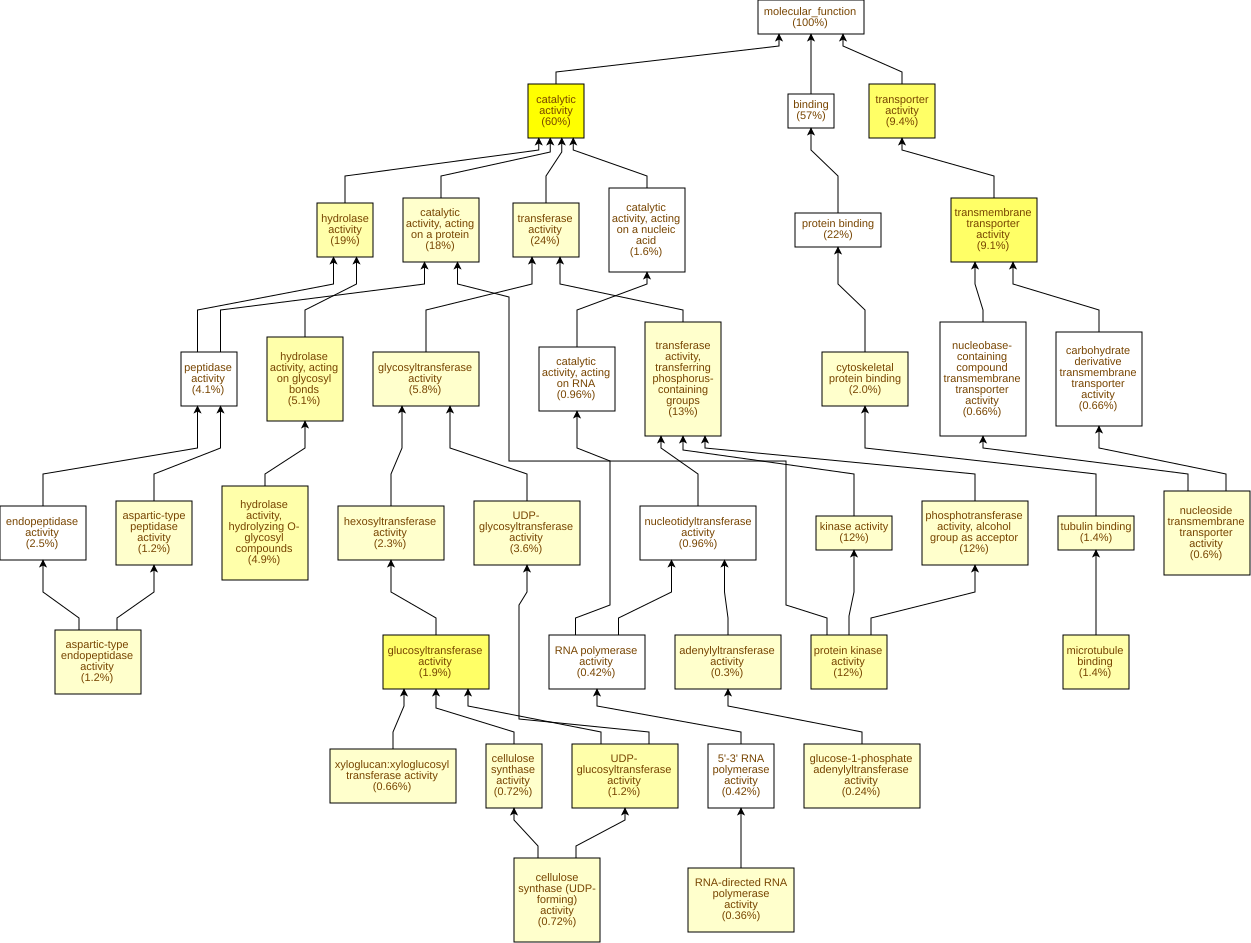

Source data for this figure (header and first rows):
GO Term	Study #	Study Freq.	Pop. Freq.	p-value	q-value	name	gene products
GO:0003824	990	60%	52%	3.32E-10	2.01E-7	catalytic activity	Cc01g14330,Cc01g12150,Cc06g18950,Cc06g19…
GO:0005215	156	9.4%	6.1%	9.92E-9	3.01E-6	transporter activity	Cc08g09340,Cc07g14560,Cc03g05360,Cc01g19…
GO:0046527	31	1.9%	0.63%	1.11E-8	3.01E-6	glucosyltransferase activity	Cc10g15010,Cc06g10090,Cc03g07460,Cc04g00…
GO:0022857	152	9.1%	5.9%	2.27E-8	3.44E-6	transmembrane transporter activity	Cc08g09340,Cc07g14560,Cc03g05360,Cc01g19…
GO:0016787	319	19%	15%	4.13E-6	5.02E-4	hydrolase activity	Cc05g02830,Cc04g00680,Cc02g07570,Cc03g08…
GO:0035251	20	1.2%	0.41%	5.27E-6	5.33E-4	UDP-glucosyltransferase activity	Cc10g15010,Cc05g03610,Cc05g15080,Cc03g05…
GO:0004672	192	12%	8.6%	6.39E-6	5.54E-4	protein kinase activity	Cc07g13350,Cc06g15160,Cc02g32130,Cc09g10…
GO:0016798	85	5.1%	3.2%	7.85E-6	5.95E-4	hydrolase activity, acting on glycosyl b…	Cc02g31040,Cc07g13390,Cc09g04660,Cc04g01…
GO:0004553	82	4.9%	3.1%	8.46E-6	5.95E-4	hydrolase activity, hydrolyzing O-glycos…	Cc02g31040,Cc07g13390,Cc04g01850,Cc09g06…
GO:0008017	23	1.4%	0.53%	8.69E-6	5.95E-4	microtubule binding	Cc11g16830,Cc07g15660,Cc07g12380,Cc04g03…
GO:0016740	397	24%	20%	2.85E-5	1.57E-3	transferase activity	Cc11g09140,Cc01g12150,Cc06g19800,Cc07g09…
GO:0008092	33	2.0%	0.96%	3.1E-5	1.57E-3	cytoskeletal protein binding	Cc11g16830,Cc07g12380,Cc11g13960,Cc02g16…
GO:0016773	199	12%	9.2%	3.42E-5	1.6E-3	phosphotransferase activity, alcohol gro…	Cc07g13350,Cc02g12000,Cc06g19800,Cc09g10…
GO:0016757	96	5.8%	3.9%	4.44E-5	1.92E-3	glycosyltransferase activity	Cc10g15010,Cc07g14880,Cc03g07460,Cc03g05…
GO:0008194	60	3.6%	2.2%	9.12E-5	3.69E-3	UDP-glycosyltransferase activity	Cc10g15010,Cc07g14880,Cc03g07460,Cc03g05…
GO:0005337	10	0.6%	0.16%	9.76E-5	3.7E-3	nucleoside transmembrane transporter act…	Cc10g06500,Cc02g12240,Cc03g11350,Cc11g14…
GO:0016301	202	12%	9.5%	1.08E-4	3.85E-3	kinase activity	Cc07g13350,Cc02g12000,Cc06g19800,Cc09g10…
GO:0015631	23	1.4%	0.61%	1.09E-4	3.85E-3	tubulin binding	Cc11g16830,Cc07g15660,Cc07g12380,Cc04g03…
GO:0016759	12	0.72%	0.22%	1.12E-4	3.85E-3	cellulose synthase activity	Cc10g15010,Cc05g03610,Cc05g15080,Cc03g05…
GO:0016760	12	0.72%	0.22%	1.12E-4	3.85E-3	cellulose synthase (UDP-forming) activit…	Cc10g15010,Cc05g03610,Cc05g15080,Cc03g05…
GO:0003968	6	0.36%	0.06%	1.31E-4	3.85E-3	RNA-directed RNA polymerase activity	Cc11g06940,Cc06g10360,Cc06g10350,Cc11g06…
GO:0140096	292	18%	15%	1.38E-4	3.85E-3	catalytic activity, acting on a protein	Cc07g13350,Cc05g02830,Cc02g07570,Cc06g18…
GO:0016772	219	13%	11%	1.5E-4	3.95E-3	transferase activity, transferring phosp…	Cc07g13350,Cc02g12000,Cc06g19800,Cc09g10…
GO:0016758	38	2.3%	1.2%	1.54E-4	3.95E-3	hexosyltransferase activity	Cc10g15010,Cc10g14380,Cc06g10090,Cc03g07…
GO:0008878	4	0.24%	0.03%	1.65E-4	4.01E-3	glucose-1-phosphate adenylyltransferase …	Cc10g02590,Cc02g17340,Cc03g03330,Cc05g09…
GO:0016762	11	0.66%	0.2%	1.92E-4	4.48E-3	xyloglucan:xyloglucosyl transferase acti…	Cc02g20260,Cc06g10090,Cc06g13410,Cc02g11…
GO:0070001	20	1.2%	0.52%	2.31E-4	5.18E-3	aspartic-type peptidase activity	Cc01g10070,Cc02g07570,Cc07g19200,Cc07g11…
GO:0004190	20	1.2%	0.52%	2.31E-4	5.18E-3	aspartic-type endopeptidase activity	Cc01g10070,Cc02g07570,Cc07g19200,Cc07g11…
GO:0070566	5	0.3%	0.05%	3.22E-4	6.75E-3	adenylyltransferase activity	Cc10g02590,Cc10g01850,Cc02g17340,Cc03g03…
GO:0008131	6	0.36%	0.08%	5.89E-4	0.0119	primary methylamine oxidase activity	Cc11g15620,Cc08g13160,Cc07g02190,Cc03g03…
GO:0016860	10	0.6%	0.19%	6.57E-4	0.0129	intramolecular oxidoreductase activity	Cc09g03670,Cc05g10040,Cc07g08780,Cc01g12…
GO:0016861	7	0.42%	0.1%	6.74E-4	0.0129	intramolecular oxidoreductase activity, …	Cc07g08780,Cc01g12910,Cc02g06410,Cc02g16…
GO:0048038	6	0.36%	0.08%	1.07E-3	0.0196	quinone binding	Cc11g15620,Cc04g02140,Cc08g13160,Cc03g03…
GO:0003777	11	0.66%	0.25%	1.58E-3	0.0281	microtubule motor activity	Cc10g04770,Cc02g17060,Cc07g12380,Cc04g03…
GO:0016298	10	0.6%	0.22%	2.12E-3	0.0367	lipase activity	Cc05g05170,Cc06g22200,Cc06g18520,Cc01g14…
GO:0016641	6	0.36%	0.1%	2.83E-3	0.0478	oxidoreductase activity, acting on the C…	Cc11g15620,Cc08g13160,Cc07g02190,Cc03g03…
GO:0015932	11	0.66%	0.27%	3.19E-3	0.0524	nucleobase-containing compound transmemb…	Cc10g06500,Cc02g12240,Cc03g11350,Cc06g11…
GO:1901505	11	0.66%	0.27%	3.19E-3	0.0524	carbohydrate derivative transmembrane tr…	Cc10g06500,Cc02g12240,Cc03g11350,Cc06g11…
GO:0004857	26	1.6%	0.91%	3.82E-3	0.0594	enzyme inhibitor activity	Cc03g03480,Cc11g08170,Cc11g14370,Cc02g34…
GO:0140678	26	1.6%	0.91%	3.82E-3	0.0594	molecular function inhibitor activity	Cc03g03480,Cc11g08170,Cc11g14370,Cc02g34…
GO:0004620	8	0.48%	0.17%	4.95E-3	0.0734	phospholipase activity	Cc05g05170,Cc06g22200,Cc01g14270,Cc06g01…
GO:0003774	12	0.72%	0.32%	5.17E-3	0.0748	cytoskeletal motor activity	Cc10g04770,Cc02g17060,Cc03g06980,Cc07g12…
GO:0004435	3	0.18%	0.03%	5.34E-3	0.0754	phosphatidylinositol-4,5-bisphosphate ph…	Cc01g14270,Cc06g01320,Cc02g06510
GO:0004629	3	0.18%	0.03%	5.34E-3	0.0754	phospholipase C activity	Cc01g14270,Cc06g01320,Cc02g06510
GO:0015211	6	0.36%	0.11%	6.19E-3	0.0834	purine nucleoside transmembrane transpor…	Cc10g06500,Cc03g11350,Cc10g15400,Cc09g09…
GO:0120544	11	0.66%	0.29%	7.18E-3	0.0947	polypeptide conformation or assembly iso…	Cc10g04770,Cc02g17060,Cc07g12380,Cc04g03…
GO:0004869	5	0.3%	0.08%	7.46E-3	0.0963	cysteine-type endopeptidase inhibitor ac…	Cc06g20400,Cc04g13850,Cc02g15880,Cc10g09…
GO:0016717	5	0.3%	0.08%	7.46E-3	0.0963	oxidoreductase activity, acting on paire…	Cc01g14330,Cc01g05180,Cc06g15960,Cc02g13…
GO:0008083	4	0.24%	0.05%	7.93E-3	0.0983	growth factor activity	Cc01g09790,Cc06g07510,Cc07g16670,Cc06g05…
GO:0005200	6	0.36%	0.12%	8.66E-3	0.105	structural constituent of cytoskeleton	Cc09g07580,Cc07g03260,Cc01g00860,Cc10g01…
GO:0005509	33	2.0%	1.3%	9.02E-3	0.107	calcium ion binding	Cc08g08290,Cc10g10380,Cc09g07670,Cc06g19…
GO:0005504	3	0.18%	0.03%	0.0122	0.143	fatty acid binding	Cc02g07220,Cc04g01540,Cc11g05220
GO:0009055	17	1.0%	0.57%	0.0123	0.143	electron transfer activity	Cc08g07150,Cc04g02140,Cc02g09630,Cc09g09…
GO:0015291	21	1.3%	0.76%	0.0126	0.143	secondary active transmembrane transport…	Cc03g05450,Cc11g09240,Cc07g08470,Cc06g01…
GO:0046508	2	0.12%	0.01%	0.0129	0.143	hydrolase activity, acting on carbon-sul…	Cc03g08490,Cc04g10710
GO:0046556	2	0.12%	0.01%	0.0129	0.143	alpha-L-arabinofuranosidase activity	Cc01g04690,Cc06g22790
GO:0016630	2	0.12%	0.01%	0.0129	0.143	protochlorophyllide reductase activity	Cc05g12370,Cc05g06850
GO:0004013	2	0.12%	0.01%	0.0129	0.143	adenosylhomocysteinase activity	Cc03g08490,Cc04g10710
GO:0005452	2	0.12%	0.01%	0.0129	0.143	solute:inorganic anion antiporter activi…	Cc04g14210,Cc11g01710
GO:1901682	4	0.24%	0.06%	0.013	0.143	sulfur compound transmembrane transporte…	Cc10g05870,Cc02g21760,Cc11g08520,Cc01g19…
... 547 more rows
